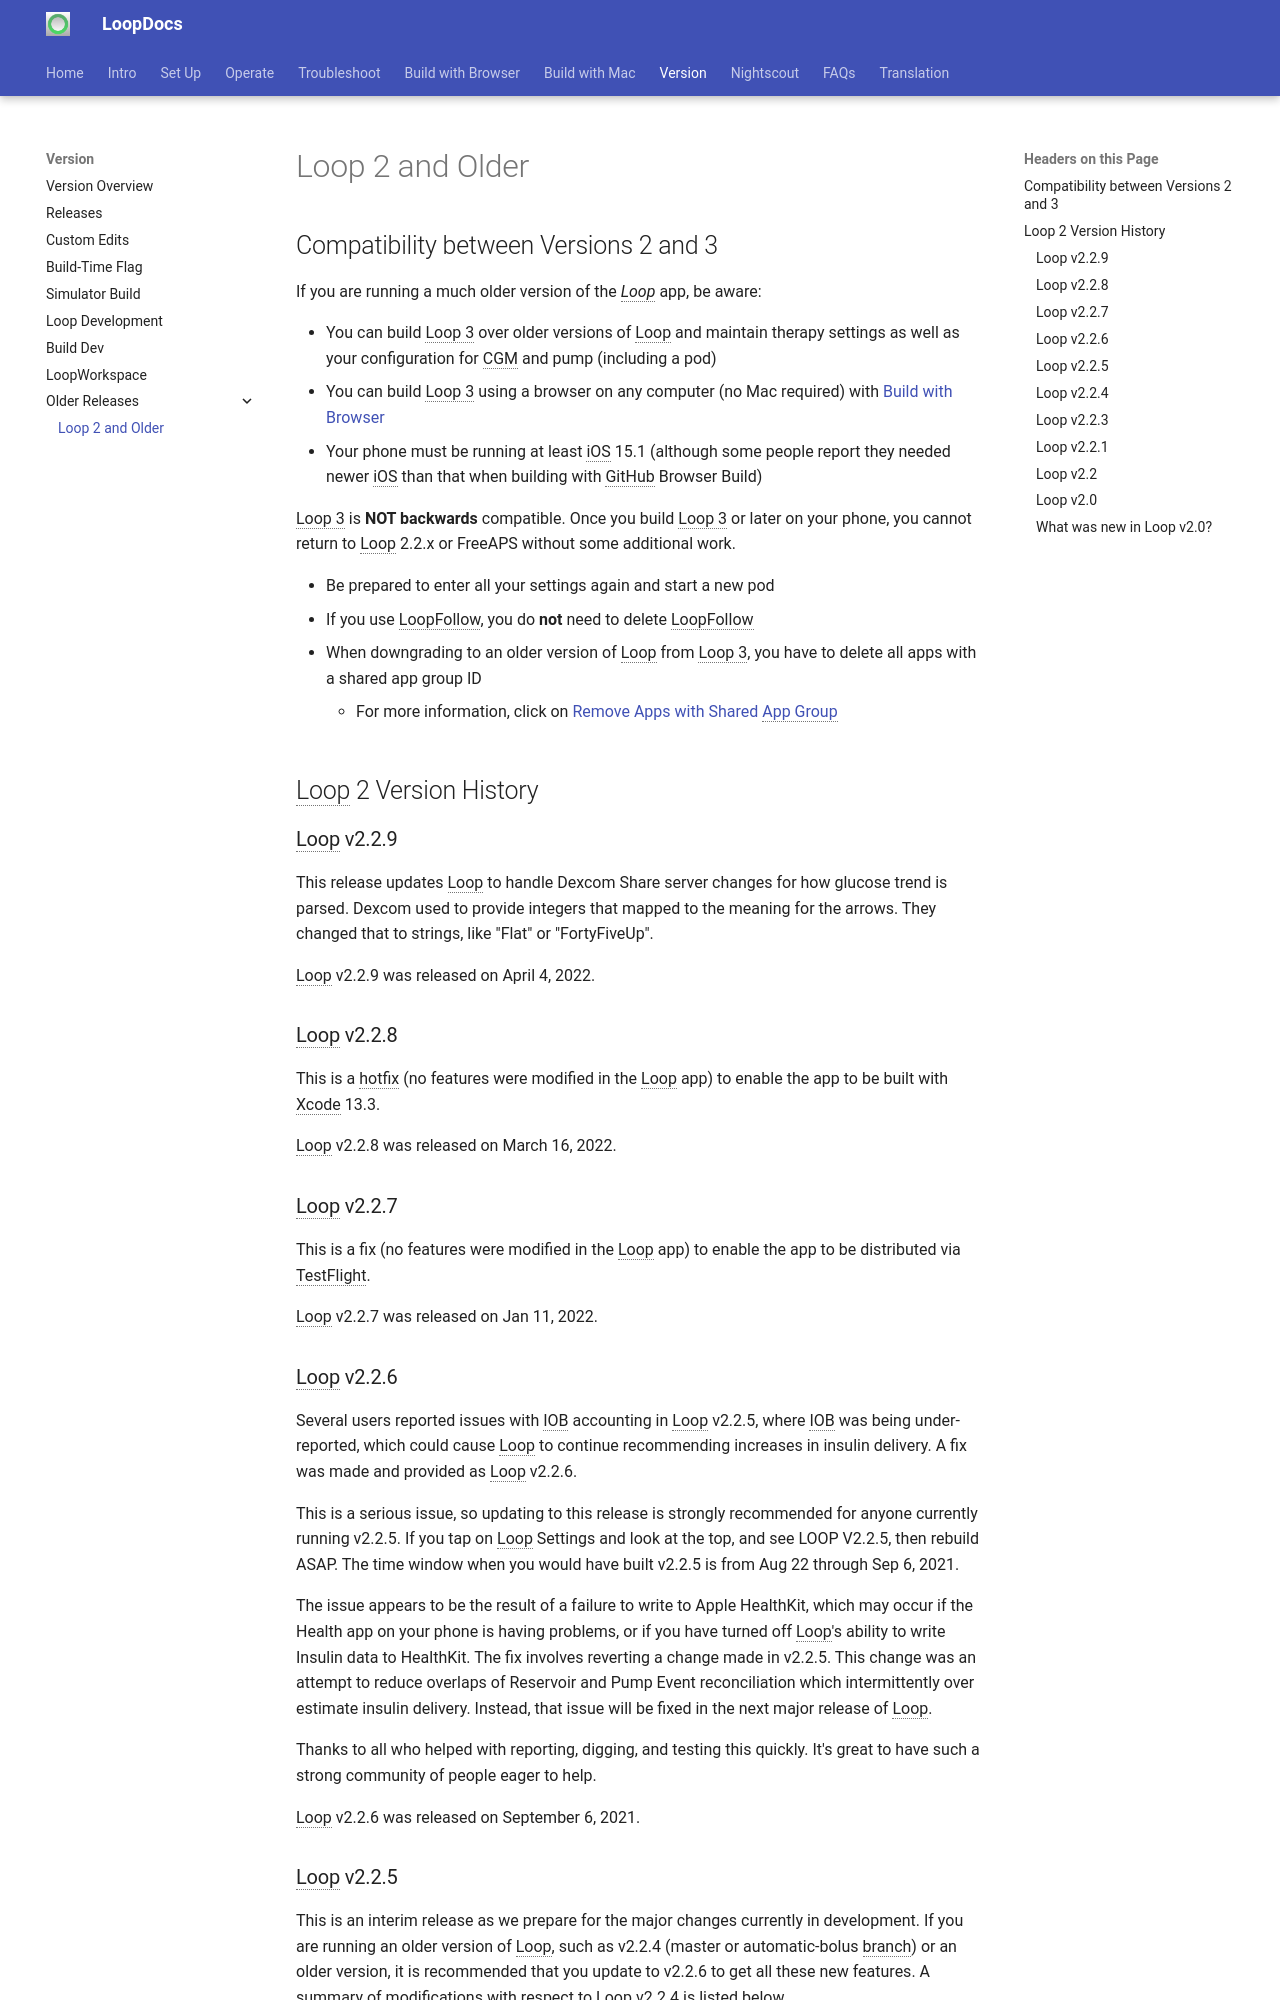

repository: LoopKit/loopdocs · page: version/releases-version2/index.html · generator: mkdocs

## Compatibility between Versions 2 and 3

If you are running a much older version of the *Loop* app, be aware:

* You can build Loop 3 over older versions of Loop and maintain therapy settings as well as your configuration for CGM and pump (including a pod)
* You can build Loop 3 using a browser on any computer (no Mac required) with [Build with Browser](../browser/bb-overview.md)
* Your phone must be running at least iOS 15.1 (although some people report they needed newer iOS than that when building with GitHub Browser Build)

Loop 3 is **NOT backwards** compatible. Once you build Loop 3 or later on your phone, you cannot return to Loop 2.2.x or FreeAPS without some additional work.

* Be prepared to enter all your settings again and start a new pod
* If you use LoopFollow, you do **not** need to delete LoopFollow
* When downgrading to an older version of Loop from Loop 3, you have to delete all apps with a shared app group ID
    * For more information, click on [Remove Apps with Shared App Group](releases.md#remove-apps-with-shared-app-group)

## Loop 2 Version History

### Loop v2.2.9

This release updates Loop to handle Dexcom Share server changes for how glucose trend is parsed. Dexcom used to provide integers that mapped to the meaning for the arrows.  They changed that to strings, like "Flat" or "FortyFiveUp".

Loop v2.2.9 was released on April 4, 2022.

### Loop v2.2.8

This is a hotfix (no features were modified in the Loop app) to enable the app to be built with Xcode 13.3.

Loop v2.2.8 was released on March 16, 2022.

### Loop v2.2.7

This is a fix (no features were modified in the Loop app) to enable the app to be distributed via TestFlight.

Loop v2.2.7 was released on Jan 11, 2022.

### Loop v2.2.6

Several users reported issues with IOB accounting in Loop v2.2.5, where IOB was being under-reported, which could cause Loop to continue recommending increases in insulin delivery. A fix was made and provided as Loop v2.2.6. 

This is a serious issue, so updating to this release is strongly recommended for anyone currently running v2.2.5. If you tap on Loop Settings and look at the top, and see LOOP V2.2.5, then rebuild ASAP. The time window when you would have built v2.2.5 is from Aug 22 through Sep 6, 2021.

The issue appears to be the result of a failure to write to Apple HealthKit, which may occur if the Health app on your phone is having problems, or if you have turned off Loop's ability to write Insulin data to HealthKit. The fix involves reverting a change made in v2.2.5.  This change was an attempt to reduce overlaps of Reservoir and Pump Event reconciliation which intermittently over estimate insulin delivery. Instead, that issue will be fixed in the next major release of Loop.

Thanks to all who helped with reporting, digging, and testing this quickly. It's great to have such a strong community of people eager to help.

Loop v2.2.6 was released on September 6, 2021.

### Loop v2.2.5

This is an interim release as we prepare for the major changes currently in development. If you are running an older version of Loop, such as v2.2.4 (master or automatic-bolus branch) or an older version, it is recommended that you update to v2.2.6 to get all these new features. A summary of modifications with respect to Loop v2.2.4 is listed below.

Loop v2.2.5 was released on August 22, 2021.
